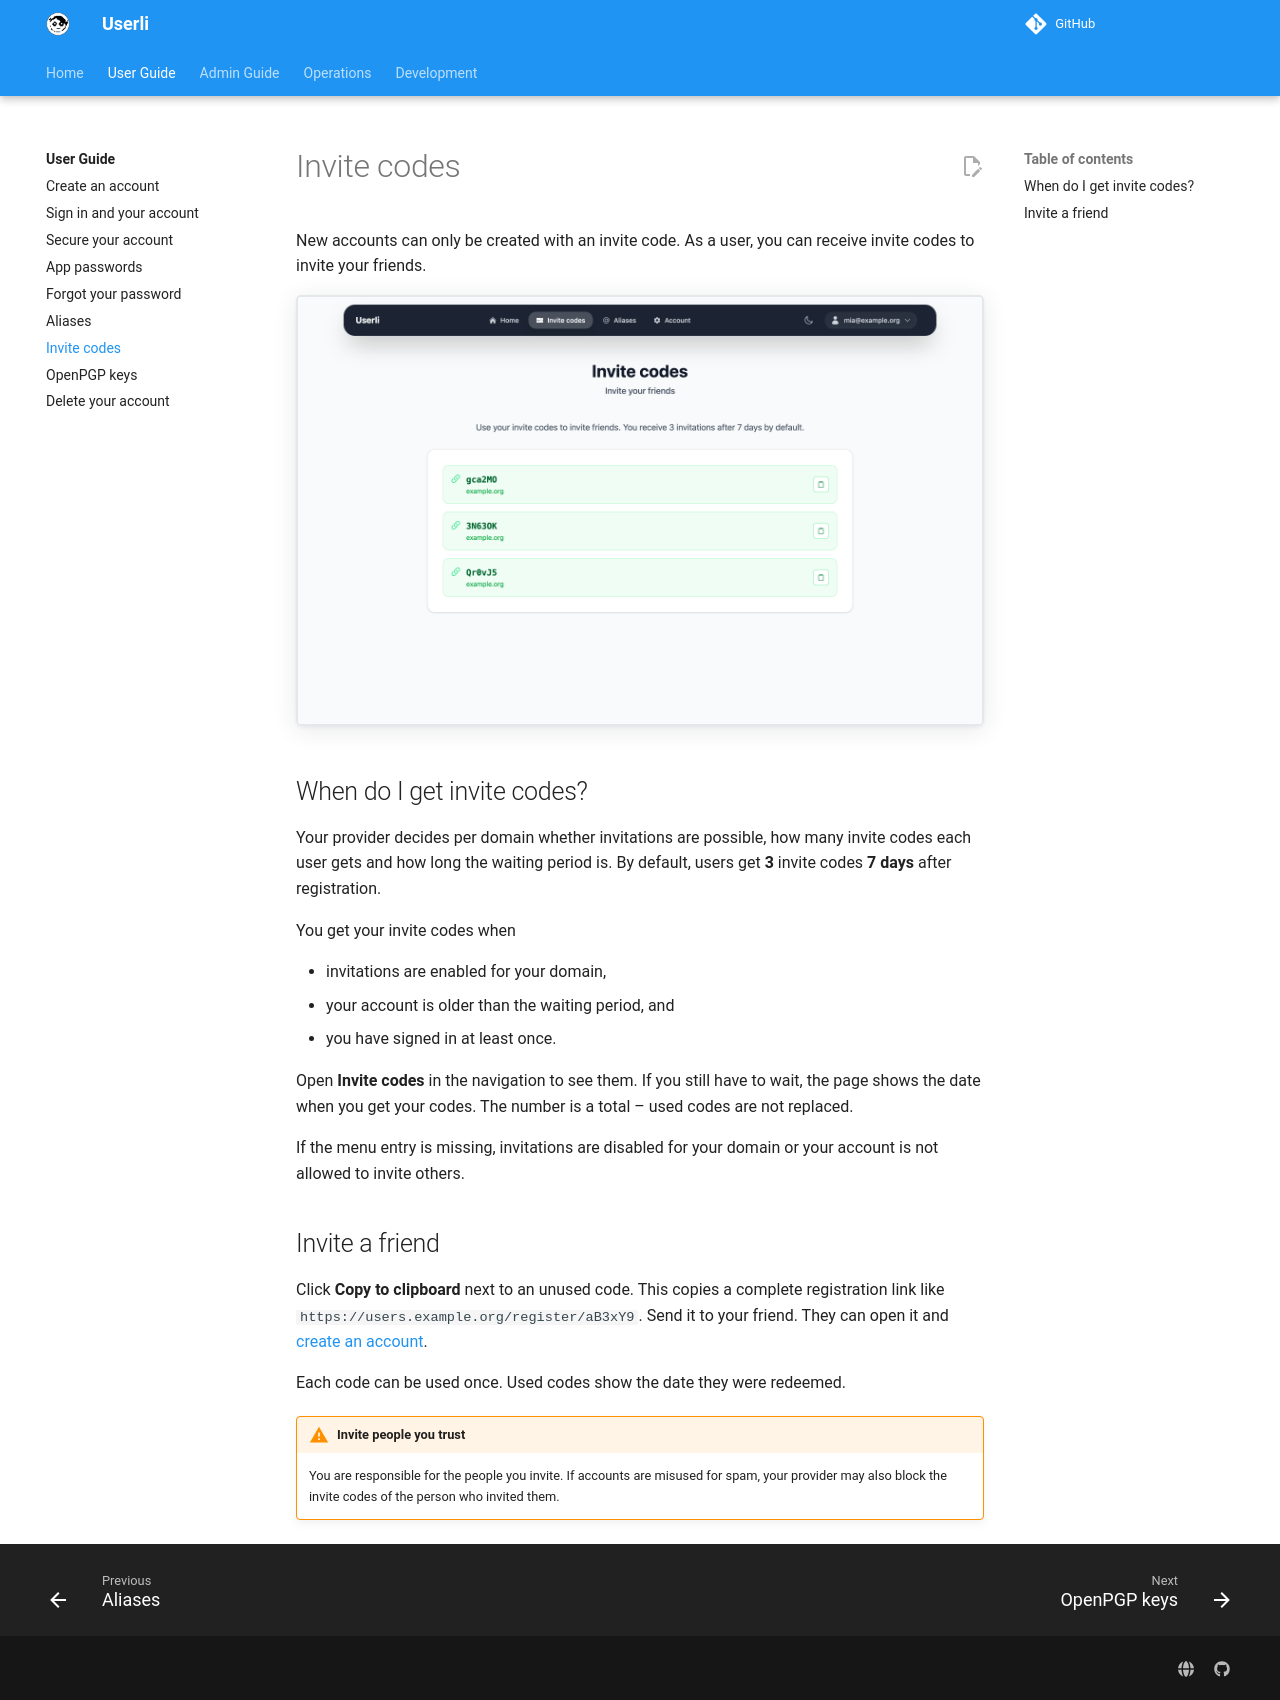

repository: systemli/userli · page: user/invite-codes/index.html · generator: mkdocs

# Invite codes

New accounts can only be created with an invite code. As a user, you can
receive invite codes to invite your friends.

![Invite codes](../assets/images/voucher.png){class="screenshot"}

## When do I get invite codes?

Your provider decides per domain whether invitations are possible, how many
invite codes each user gets and how long the waiting period is. By default,
users get **3** invite codes **7 days** after registration.

You get your invite codes when

* invitations are enabled for your domain,
* your account is older than the waiting period, and
* you have signed in at least once.

Open **Invite codes** in the navigation to see them. If you still have to wait,
the page shows the date when you get your codes. The number is a total – used
codes are not replaced.

If the menu entry is missing, invitations are disabled for your domain or your
account is not allowed to invite others.

## Invite a friend

Click **Copy to clipboard** next to an unused code. This copies a complete
registration link like `https://users.example.org/register/aB3xY9`. Send it to
your friend. They can open it and [create an account](register.md).

Each code can be used once. Used codes show the date they were redeemed.

!!! warning "Invite people you trust"

    You are responsible for the people you invite. If accounts are misused for
    spam, your provider may also block the invite codes of the person who
    invited them.
